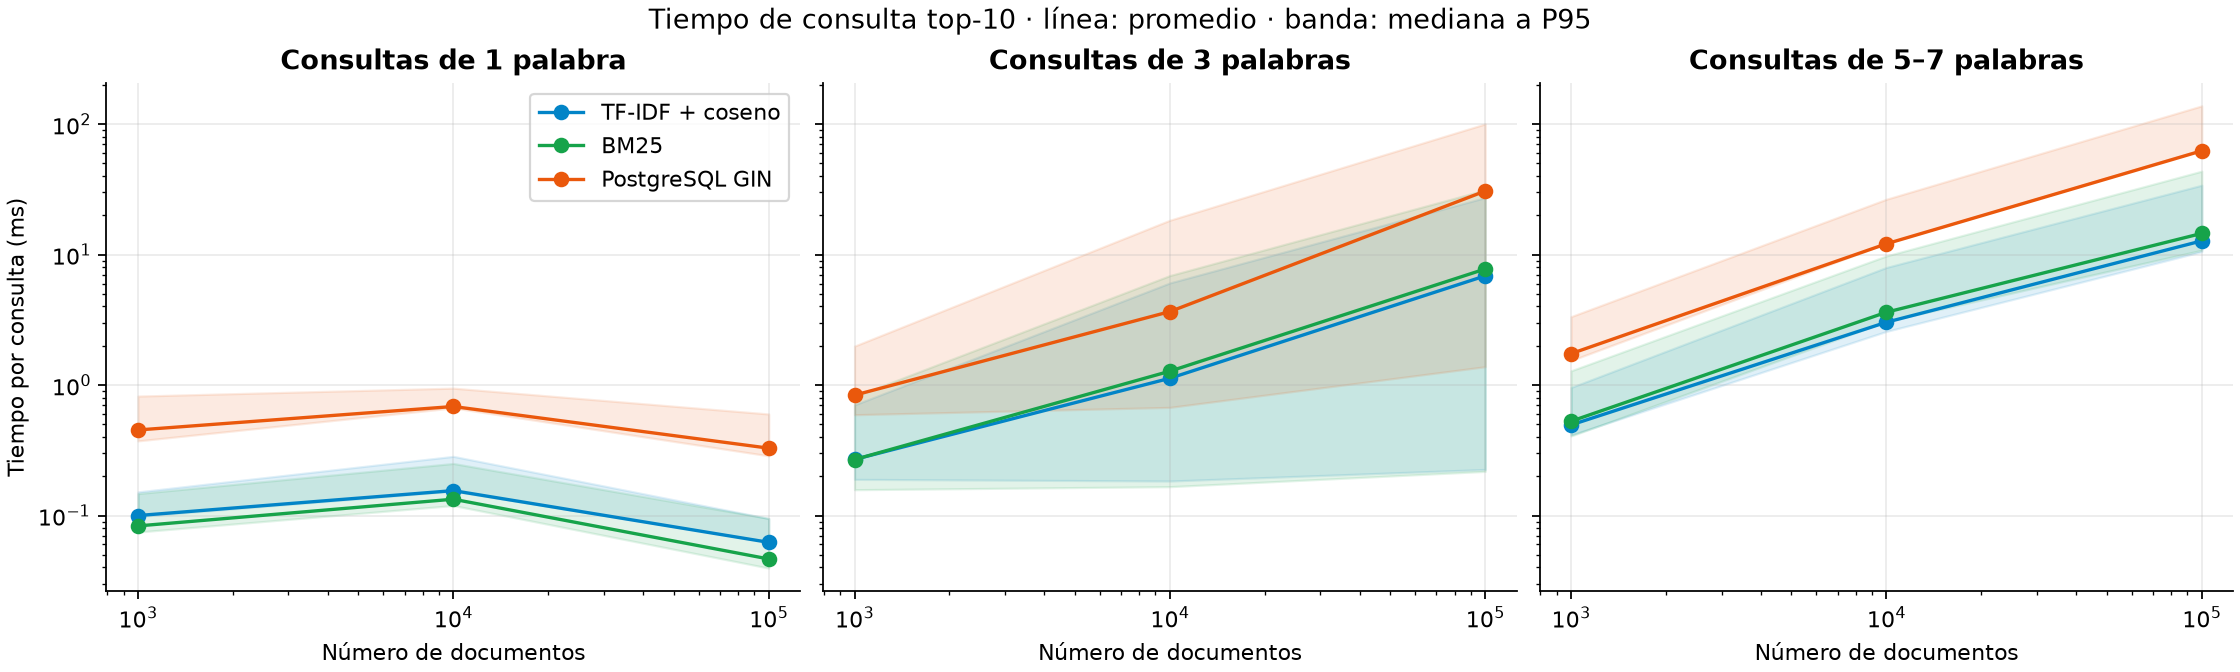

The data file committed next to this chart (first rows):
n, metodo, longitud, consultas, promedio_ms, mediana_ms, p95_ms, precision_10, recall_10, devueltos, verificadas
1000, tfidf, 1, 50, 0.09997, 0.09833, 0.1518, 0.61, 0.3995, 10, True
1000, tfidf, 3, 50, 0.269, 0.1893, 0.7046, 0.848, 0.6038, 10, True
1000, tfidf, 5+, 50, 0.4946, 0.4145, 0.9583, 0.874, 0.609, 10, True
1000, tfidf, todas, 150, 0.2879, 0.1893, 0.8381, 0.7773, 0.5374, 10, True
1000, bm25, 1, 50, 0.08325, 0.07475, 0.1473, 0.608, 0.399, 10, True
1000, bm25, 3, 50, 0.2686, 0.1578, 0.8169, 0.82, 0.5892, 10, True
1000, bm25, 5+, 50, 0.5279, 0.4072, 1.286, 0.83, 0.5749, 10, True
1000, bm25, todas, 150, 0.2933, 0.1571, 1.071, 0.7527, 0.521, 10, True
1000, gin, 1, 50, 0.4527, 0.3733, 0.8232, 0.602, 0.3918, 10, True
1000, gin, 3, 50, 0.837, 0.5925, 1.988, 0.734, 0.5268, 10, True
1000, gin, 5+, 50, 1.74, 1.541, 3.344, 0.732, 0.5037, 10, True
1000, gin, todas, 150, 1.01, 0.6203, 2.962, 0.6893, 0.4741, 10, True
10000, tfidf, 1, 50, 0.1552, 0.1539, 0.2841, 0.628, 0.4276, 10, True
10000, tfidf, 3, 50, 1.127, 0.1838, 6.063, 0.8, 0.5353, 10, True
10000, tfidf, 5+, 50, 3.03, 2.578, 7.967, 0.912, 0.5935, 10, True
10000, tfidf, todas, 150, 1.438, 0.2143, 6.332, 0.78, 0.5188, 10, True
10000, bm25, 1, 50, 0.1334, 0.1194, 0.2506, 0.63, 0.4287, 10, True
10000, bm25, 3, 50, 1.277, 0.1664, 6.906, 0.766, 0.5141, 10, True
10000, bm25, 5+, 50, 3.615, 3.076, 9.76, 0.882, 0.5708, 10, True
10000, bm25, todas, 150, 1.675, 0.1925, 7.543, 0.7593, 0.5045, 10, True
10000, gin, 1, 50, 0.6849, 0.6682, 0.9468, 0.6, 0.4033, 10, True
10000, gin, 3, 50, 3.655, 0.6744, 18.33, 0.7, 0.4663, 10, True
10000, gin, 5+, 50, 12.1, 12.21, 26.55, 0.81, 0.5233, 10, True
10000, gin, todas, 150, 5.479, 0.7823, 24.6, 0.7033, 0.4643, 10, True
100000, tfidf, 1, 50, 0.0623, 0.06308, 0.09498, 0.574, 0.4194, 10, True
100000, tfidf, 3, 50, 6.87, 0.2254, 27.33, 0.848, 0.5723, 10, True
100000, tfidf, 5+, 50, 12.74, 10.53, 34.01, 0.846, 0.6294, 10, True
100000, tfidf, todas, 150, 6.557, 0.1646, 31.3, 0.756, 0.5404, 10, True
100000, bm25, 1, 50, 0.04646, 0.03955, 0.09502, 0.578, 0.4178, 10, True
100000, bm25, 3, 50, 7.755, 0.218, 31.3, 0.818, 0.5486, 10, True
100000, bm25, 5+, 50, 14.53, 10.81, 43.58, 0.824, 0.6109, 10, True
100000, bm25, todas, 150, 7.444, 0.1456, 36.57, 0.74, 0.5258, 10, True
100000, gin, 1, 50, 0.3283, 0.2868, 0.6002, 0.582, 0.4162, 10, True
100000, gin, 3, 50, 30.69, 1.383, 100.3, 0.72, 0.4836, 10, True
100000, gin, 5+, 50, 62.39, 63.82, 138, 0.748, 0.5467, 10, True
100000, gin, todas, 150, 31.14, 1.143, 125.3, 0.6833, 0.4822, 10, True
